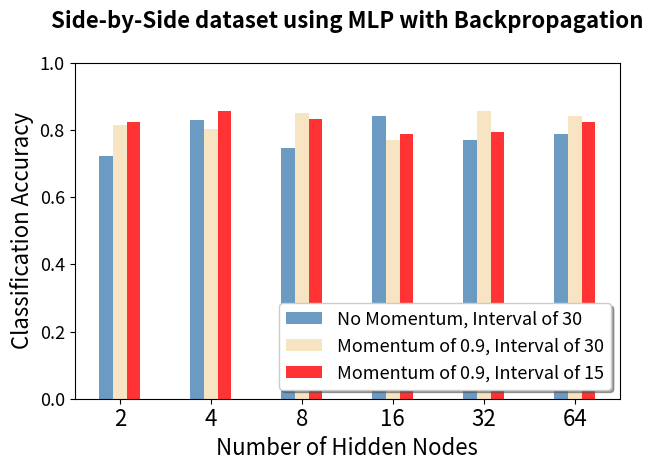

Source code (Python):
import numpy as np
import matplotlib.pyplot as plt

n_groups = 6

bpNoMomentum = (0.7234848485, 0.8310606061, 0.7477272727, 0.8424242424, 0.7704545455, 0.7886363636)
bpMomentum30 =  (0.8151515152, 0.8045454545, 0.8507575758, 0.7704545455, 0.8583333333, 0.8416666667)
bpMomentum15 = (0.8234848485, 0.8583333333, 0.8340909091, 0.7878787879, 0.7954545455, 0.8242424242)

fig, ax = plt.subplots()
index = np.arange(n_groups)
bar_width = 0.15
opacity = 0.8
font_size_large = 16
font_size_small = 13

rects1 = plt.bar(index, bpNoMomentum, bar_width,
alpha=opacity,
color='steelblue',
label='No Momentum, Interval of 30')

rects2 = plt.bar(index + bar_width, bpMomentum30, bar_width,
alpha=opacity,
color='wheat',
label='Momentum of 0.9, Interval of 30')

rects3 = plt.bar(index + bar_width*2, bpMomentum15, bar_width,
alpha=opacity,
color='red',
label='Momentum of 0.9, Interval of 15')

plt.ylim(0,1.0)
plt.xlabel('Number of Hidden Nodes', fontsize=font_size_large)
plt.ylabel('Classification Accuracy', fontsize=font_size_large)
plt.title('Side-by-Side dataset using MLP with Backpropagation\n', fontweight='bold', fontsize=font_size_large)
plt.xticks(index + bar_width, ('2', '4', '8', '16', '32', '64'), fontsize=font_size_large)
plt.yticks(fontsize=font_size_small)
plt.legend(fontsize=font_size_small, loc=4, shadow=True)


plt.tight_layout()
plt.show()
